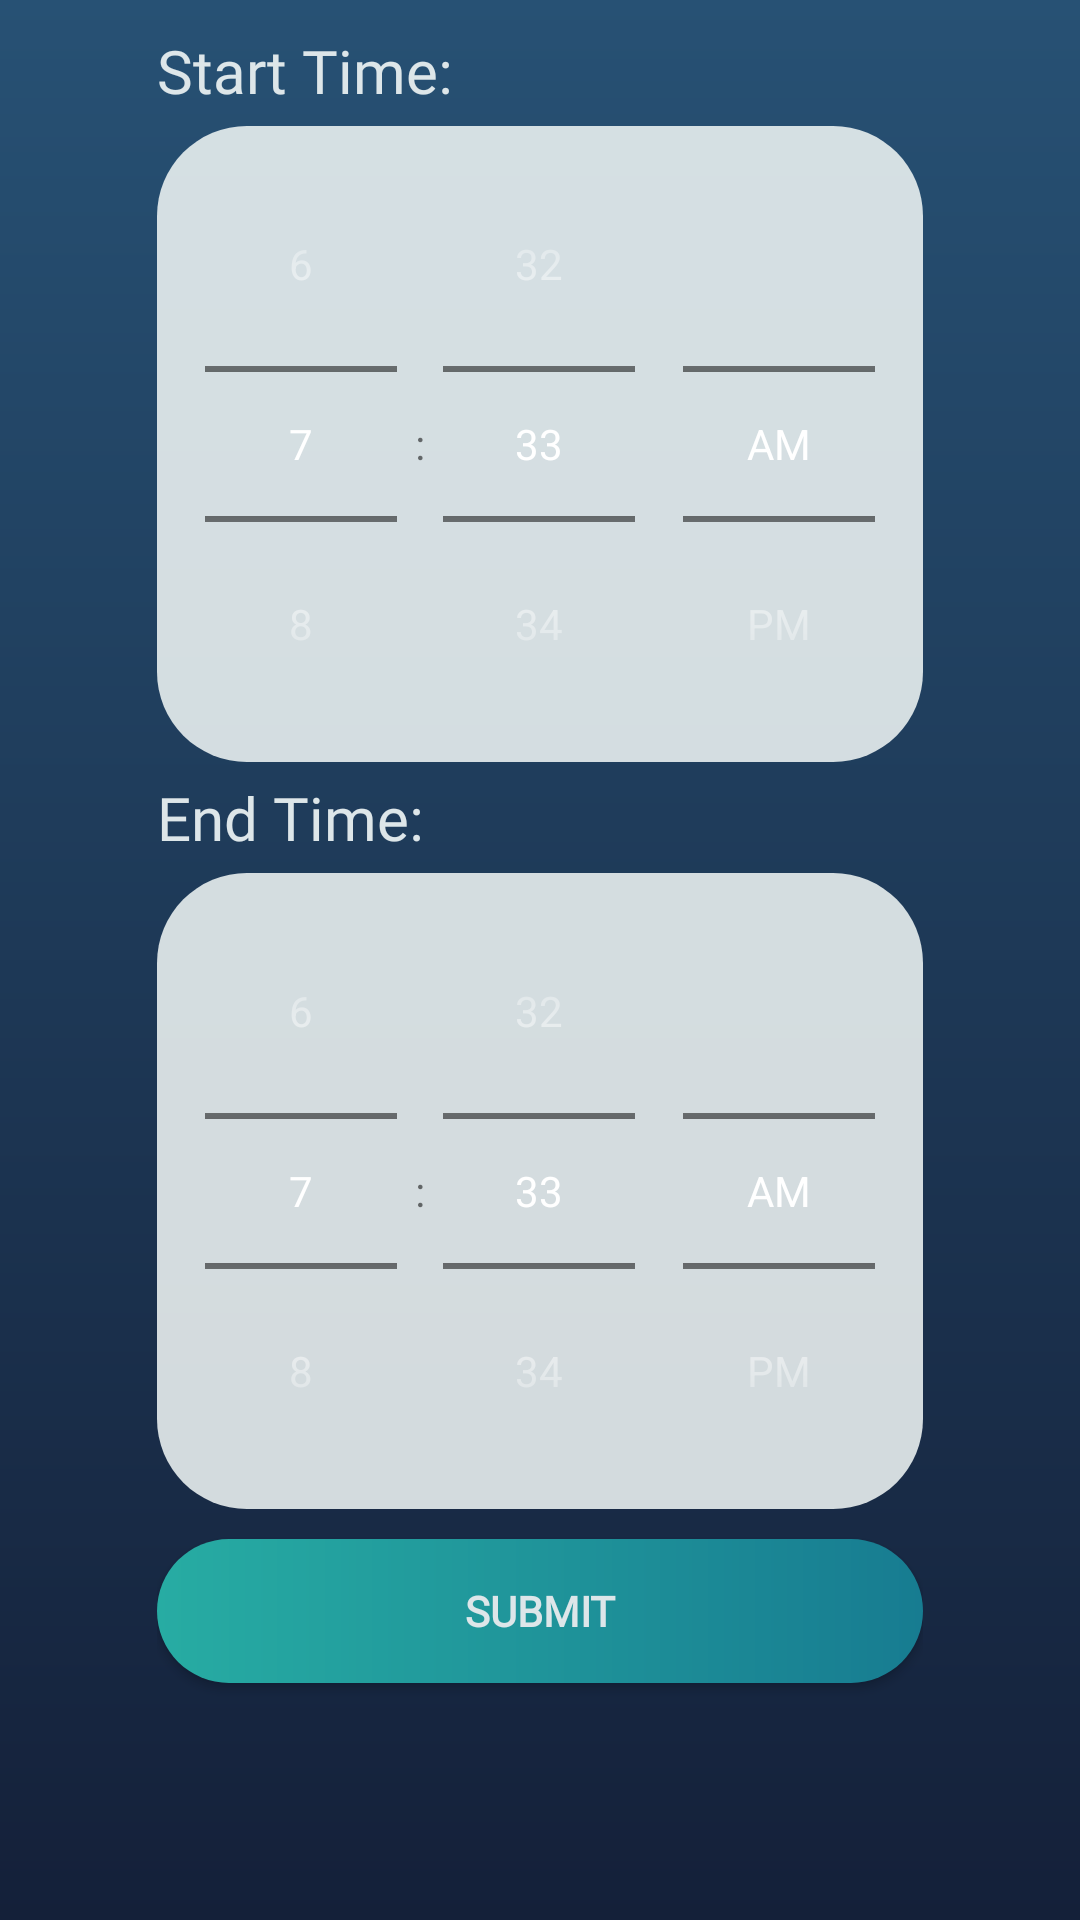

Write the Android layout XML for this screen, with the resource values it uses.
<!-- AndroidManifest.xml: application theme AppTheme -->
<!-- res/layout/activity_add_clinic_time.xml -->
<?xml version="1.0" encoding="utf-8"?>
<androidx.constraintlayout.widget.ConstraintLayout xmlns:android="http://schemas.android.com/apk/res/android"
    xmlns:app="http://schemas.android.com/apk/res-auto"
    xmlns:tools="http://schemas.android.com/tools"
    android:layout_width="match_parent"
    android:layout_height="match_parent"
    tools:context=".Clinic_AddTime"
    android:background="@drawable/gradient">

    <LinearLayout
        android:layout_width="match_parent"
        android:layout_height="match_parent"
        android:gravity="center_horizontal"
        android:orientation="vertical"
        android:paddingTop="10dp">

        <LinearLayout
            android:layout_width="wrap_content"
            android:layout_height="wrap_content"
            android:orientation="vertical">

            <TextView
                android:id="@+id/textView"
                android:layout_width="wrap_content"
                android:layout_height="wrap_content"
                android:layout_marginBottom="5dp"
                android:fontFamily="@font/comfortaa_bold"
                android:text="@string/pickStartLabel"
                android:textColor="#DDE6E9"
                android:textSize="20sp" />

            <TimePicker
                android:id="@+id/pickStartTime"
                android:layout_width="wrap_content"
                android:layout_height="wrap_content"
                android:background="@drawable/timebox"
                android:fadingEdge="horizontal|vertical"
                android:textSize="22sp"
                android:textStyle="bold"
                android:timePickerMode="spinner" />

            <TextView
                android:id="@+id/textView2"
                android:layout_width="wrap_content"
                android:layout_height="wrap_content"
                android:layout_marginTop="5dp"
                android:layout_marginBottom="5dp"
                android:fontFamily="@font/comfortaa_bold"
                android:text="@string/pickEndLabel"
                android:textColor="#DDE6E9"
                android:textSize="20sp" />

            <TimePicker
                android:id="@+id/pickEndTime"
                android:layout_width="wrap_content"
                android:layout_height="wrap_content"
                android:background="@drawable/timebox"
                android:fadingEdge="horizontal|vertical"
                android:textSize="22sp"
                android:timePickerMode="spinner" />

            <Button
                android:id="@+id/submit"
                android:layout_width="match_parent"
                android:layout_height="wrap_content"
                android:layout_gravity="center_horizontal"
                android:layout_marginTop="10dp"
                android:layout_marginBottom="5dp"
                android:background="@drawable/button"
                android:clickable="true"
                android:fontFamily="@font/comfortaa_bold"
                android:foreground="?attr/selectableItemBackgroundBorderless"
                android:text="@string/SubmitText"
                android:textColor="#DDE6E9"
                android:textStyle="bold" />

        </LinearLayout>

    </LinearLayout>

</androidx.constraintlayout.widget.ConstraintLayout>
<!-- resources referenced by this layout -->
<resources>
  <!-- drawable button (drawable) -->
  <?xml version="1.0" encoding="utf-8"?>
  <shape xmlns:android="http://schemas.android.com/apk/res/android" android:shape="rectangle">
  
  <gradient android:startColor="#27ACA3"
      android:endColor="#177C91"
      android:type="linear"/>
  
  <corners android:radius="50dp" />
  
  </shape>
  <!-- drawable gradient (drawable) -->
  <?xml version="1.0" encoding="utf-8"?>
  <shape xmlns:android="http://schemas.android.com/apk/res/android"
      android:shape="rectangle">
      <gradient
          android:startColor="#142039"
          android:endColor="#275174"
          android:angle="90" />
  </shape>
  <!-- drawable timebox (drawable) -->
  <?xml version="1.0" encoding="utf-8"?>
  <shape xmlns:android="http://schemas.android.com/apk/res/android" android:shape="rectangle">
  
      <solid android:color="#DCF2F7F6"/>
  
      <corners android:radius="30dp" />
  
  </shape>
  <string name="SubmitText">Submit</string>
  <string name="pickEndLabel">End Time:</string>
  <string name="pickStartLabel">Start Time:</string>
  <style name="AppTheme" parent="Theme.AppCompat.Light.DarkActionBar">
          
          <item name="android:textColorPrimary">@color/text</item>
          <item name="colorPrimary">@android:color/transparent</item>
          <item name="windowActionBarOverlay">true</item>
      </style>
  <color name="text">#FFFFFF</color>
</resources>
